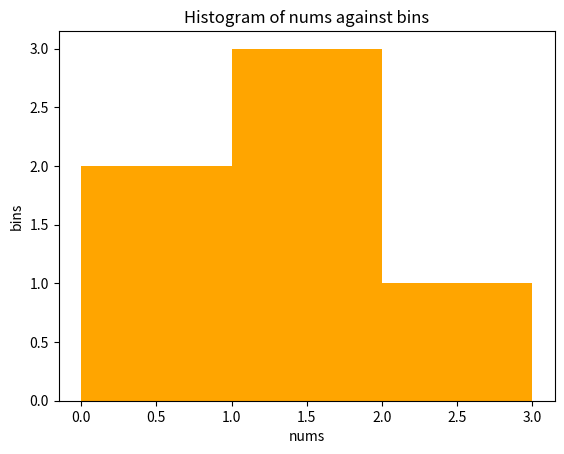

Python code for this plot:
#numpy challenge 1

print("Challenge 1")

import numpy as np

arr = np.arange(1,21,1)

value = np.mean(arr)
print("The mean is: ",value)

my_standard = np.std(arr)
print("The standard is: ",my_standard)

var = np.var(arr)
print("The Variance is: ",np.var(arr))

#numpy challenge 2
from matplotlib import pyplot as plt

nums = np.array ([0.5 ,0.7, 1, 1.2, 1.3, 2.1])
bins = np.array([0, 1, 2, 3])

plt.title("Histogram of nums against bins")
plt.xlabel("nums")
plt.ylabel("bins")

plt.hist(nums,bins, color = "orange")
plt.show()
